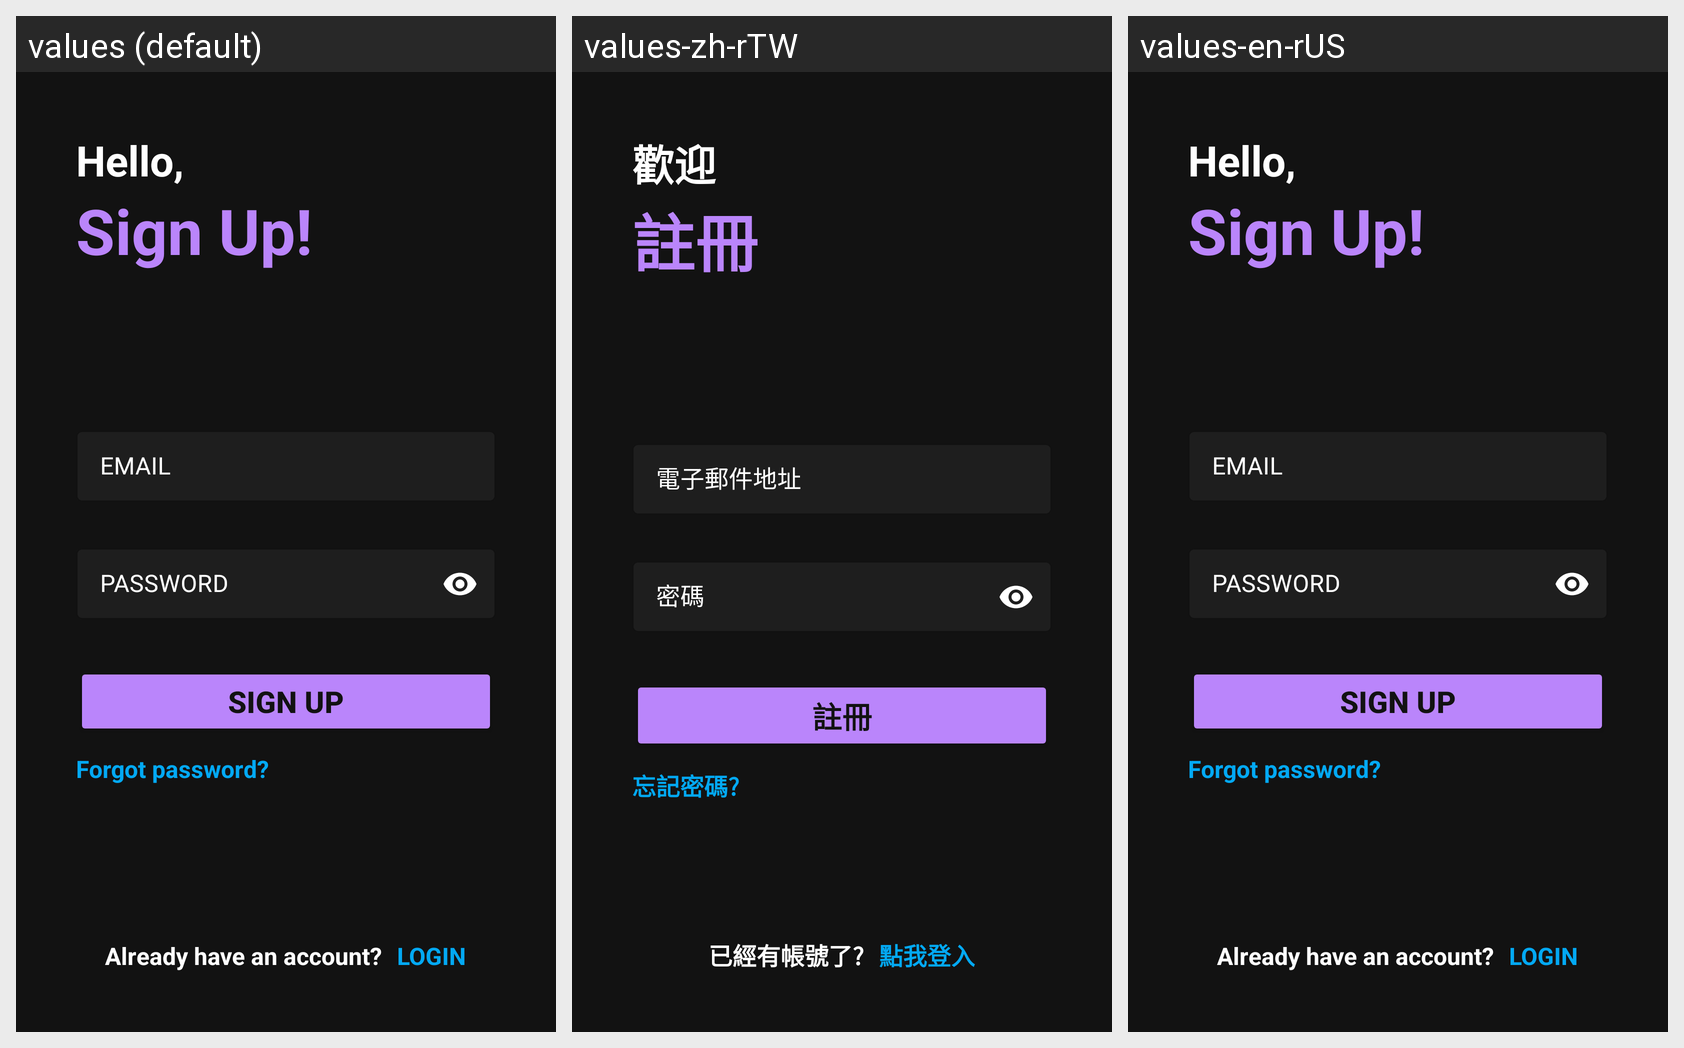

The Android screen above is rendered under several locales of the same app. Produce the string resources it draws, with the default and per-locale values.
Android screen res/layout/activity_sign_up_page.xml rendered under 3 locales, left to right: values (default), values-zh-rTW, values-en-rUS. Device: Nexus 5 (rendered at 1080×1920; each locale shown at half size, 540×960, under a caption strip naming it); theme Theme.Swc.
Strings drawn on this screen, with the default value and each locale's value (text and hints the layout hard-codes, and strings that could not be matched under every locale, appear in the picture but are not listed):

title_hello
  values: Hello,
  values-zh-rTW: 歡迎
  values-en-rUS: Hello,

title_sign_up
  values: Sign Up!
  values-zh-rTW: 註冊
  values-en-rUS: Sign Up!

hint_email
  values: EMAIL
  values-zh-rTW: 電子郵件地址
  values-en-rUS: EMAIL

hint_password
  values: PASSWORD
  values-zh-rTW: 密碼
  values-en-rUS: PASSWORD

sign_up_btn
  values: SIGN UP
  values-zh-rTW: 註冊
  values-en-rUS: SIGN UP

forgot_password
  values: Forgot password?
  values-zh-rTW: 忘記密碼?
  values-en-rUS: Forgot password?

sign_up_bottom_hint
  values: Already have an account?
  values-zh-rTW: 已經有帳號了?
  values-en-rUS: Already have an account?

login_link
  values: LOGIN
  values-zh-rTW: 點我登入
  values-en-rUS: LOGIN
